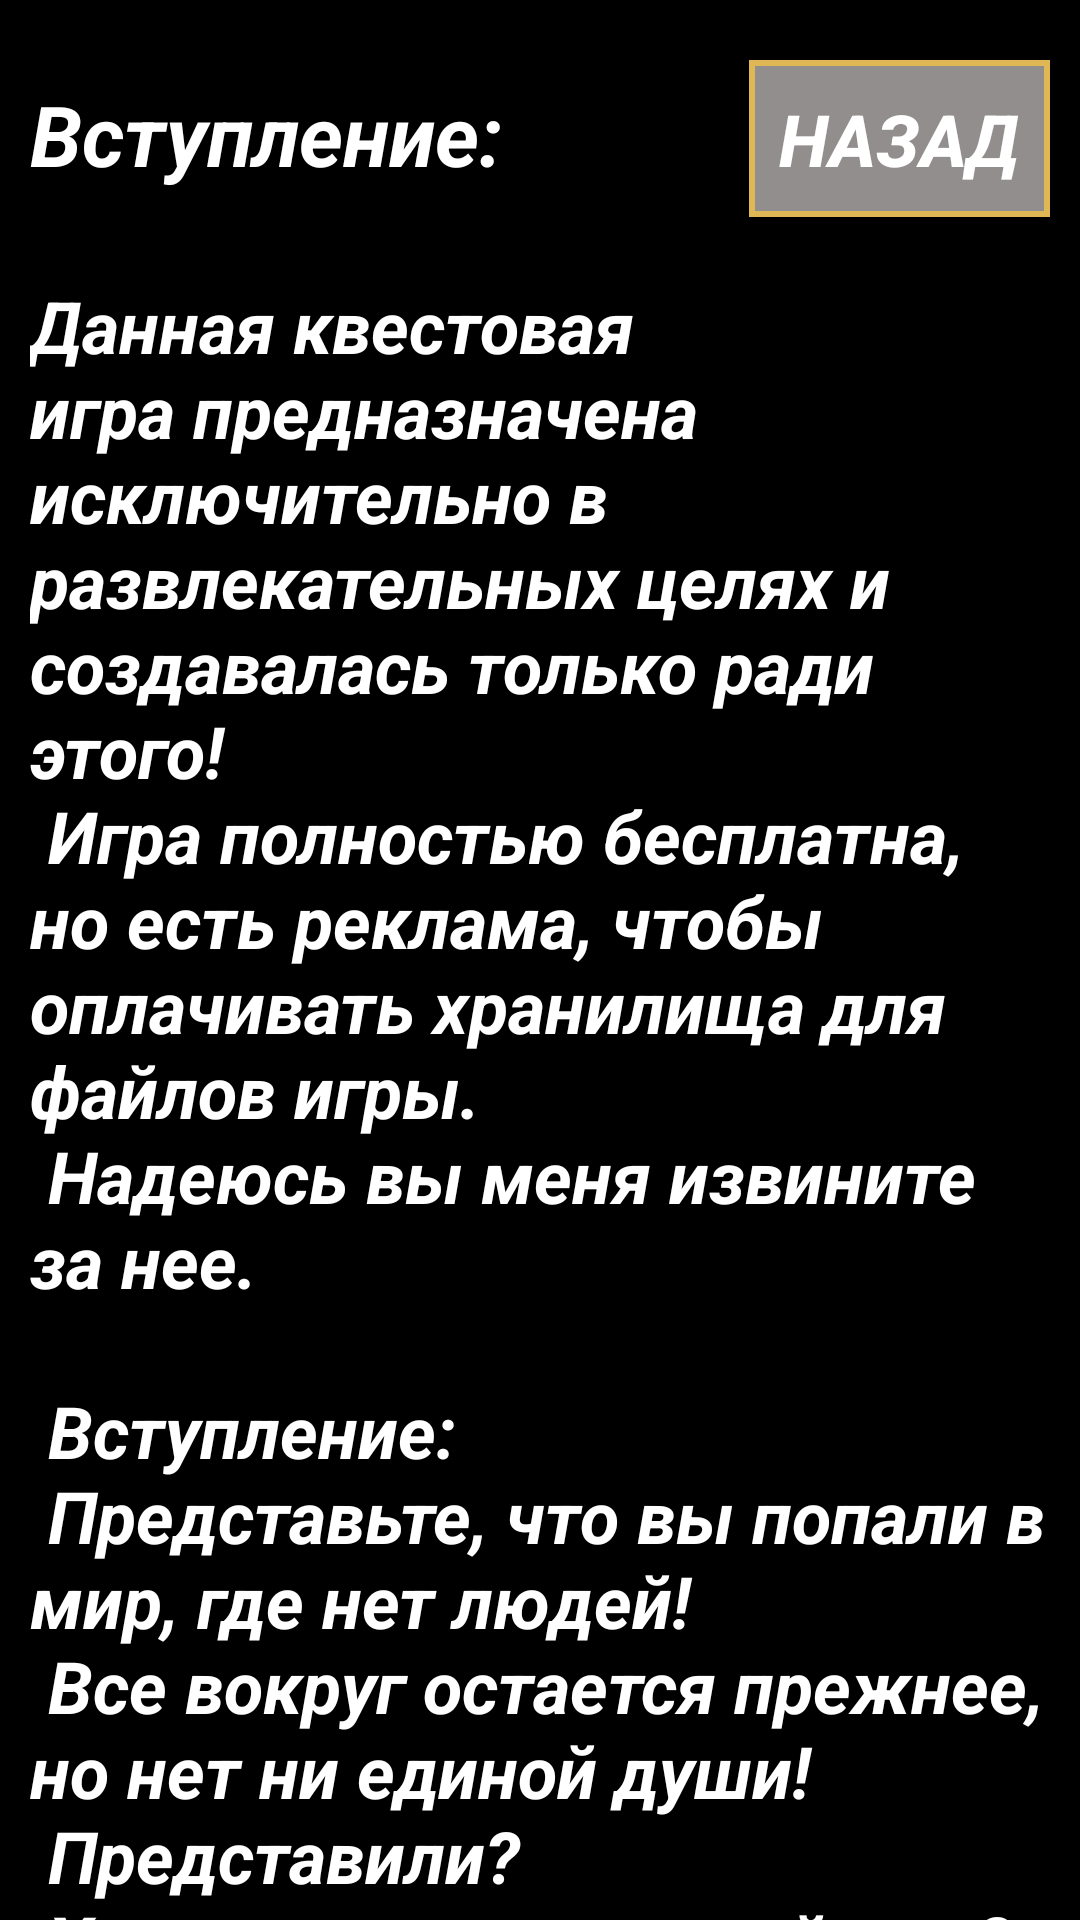

Layout XML and referenced resources for this Android screen:
<!-- AndroidManifest.xml: application theme AppTheme -->
<!-- res/layout/activity_chapter1_level1.xml -->
<?xml version="1.0" encoding="utf-8"?>
<RelativeLayout xmlns:android="http://schemas.android.com/apk/res/android"
    xmlns:app="http://schemas.android.com/apk/res-auto"
    xmlns:tools="http://schemas.android.com/tools"
    android:layout_width="match_parent"
    android:layout_height="match_parent"
    android:background="@color/black"
    tools:context=".gamemenu.Chapter1.Chapter1Level1">

    <LinearLayout
        android:layout_width="match_parent"
        android:layout_height="wrap_content"
        android:orientation="vertical">


        <LinearLayout
            android:layout_width="match_parent"
            android:layout_height="wrap_content"
            android:layout_marginTop="10dp"
            android:background="@color/black"
            android:orientation="horizontal"
            android:padding="10dp">

            <TextView
                android:id="@+id/textView2"
                android:layout_width="wrap_content"
                android:layout_height="wrap_content"
                android:layout_weight="0.8"
                android:text="@string/intro_title"
                android:textColor="@color/white"
                android:textSize="28sp"
                android:textStyle="bold|italic" />

            <Button
                android:id="@+id/buttonBack"
                android:layout_width="wrap_content"
                android:layout_height="wrap_content"
                android:background="@drawable/button_stroke_red_press_yellow"
                android:padding="10dp"
                android:text="@string/back"
                android:textAllCaps="true"
                android:textColor="@color/white"
                android:textSize="24sp"
                android:textStyle="bold|italic" />

        </LinearLayout>

        <LinearLayout
            android:layout_width="match_parent"
            android:layout_height="match_parent"
            android:orientation="vertical">

            <ScrollView
                android:layout_width="match_parent"
                android:layout_height="wrap_content">


                <LinearLayout
                    android:layout_width="match_parent"
                    android:layout_height="wrap_content"
                    android:orientation="vertical" >

                    <TextView
                        android:id="@+id/textView4"
                        android:layout_width="match_parent"
                        android:layout_height="wrap_content"
                        android:text="@string/introduction"
                        android:textColor="@color/white"
                        android:textSize="24sp"
                        android:textStyle="bold|italic"
                        android:padding="10dp"
                         />


                    <com.google.android.exoplayer2.ui.PlayerView
                        android:layout_width="match_parent"
                        android:layout_height="500dp"
                        android:id="@+id/player_view"
                        app:resize_mode="fit"
                        app:hide_on_touch="true"
                        app:show_timeout="5000"
                        app:rewind_increment="10000"
                        app:fastforward_increment="10000"
                        app:use_controller="true"
                        android:background="@color/black"
                        app:player_layout_id="@layout/exo_simple_player_view"
                        app:controller_layout_id="@layout/custom_controller">

                        <ProgressBar
                            android:layout_width="80dp"
                            android:layout_height="80dp"
                            android:id="@+id/progress_bar"
                            android:layout_gravity="center"
                            />

                    </com.google.android.exoplayer2.ui.PlayerView>

                    <Button
                        android:id="@+id/buttonContinue"
                        android:layout_width="match_parent"
                        android:layout_height="wrap_content"
                        android:text="@string/button_Im_ready"
                        android:padding="10dp"
                        android:layout_marginBottom="10dp"
                        android:layout_marginTop="5dp"
                        android:background="@drawable/button_stroke_red_press_yellow"
                        android:textColor="@color/white"
                        android:textSize="24sp"
                        android:textStyle="bold|italic"/>


                </LinearLayout>


            </ScrollView>

        </LinearLayout>

    </LinearLayout>

</RelativeLayout>
<!-- res/layout/custom_controller.xml (included above) -->
<?xml version="1.0" encoding="utf-8"?>
<RelativeLayout xmlns:android="http://schemas.android.com/apk/res/android"
    android:layout_width="match_parent"
    android:layout_height="match_parent"
    xmlns:app="http://schemas.android.com/apk/res-auto"
    android:background="#80000000">
    <LinearLayout
        android:layout_width="match_parent"
        android:layout_height="wrap_content"
        android:orientation="horizontal"
        android:layout_centerInParent="true"
        android:gravity="center">
        <ImageView
            android:layout_width="wrap_content"
            android:layout_height="wrap_content"
            android:id="@+id/exo_rew"
            android:layout_marginEnd="16dp"
            android:src="@drawable/ic_rew"/>
        <ImageView
            android:layout_width="wrap_content"
            android:layout_height="wrap_content"
            android:id="@+id/exo_play"
            android:src="@drawable/ic_play"/>
        <ImageView
            android:layout_width="wrap_content"
            android:layout_height="wrap_content"
            android:id="@+id/exo_pause"
            android:src="@drawable/ic_pause"/>
        <ImageView
            android:layout_width="wrap_content"
            android:layout_height="wrap_content"
            android:id="@+id/exo_ffwd"
            android:layout_marginStart="16dp"
            android:src="@drawable/ic_ff"/>

    </LinearLayout>
    <LinearLayout
        android:layout_width="match_parent"
        android:layout_height="wrap_content"
        android:orientation="vertical"
        android:layout_alignParentBottom="true">

        <LinearLayout
            android:layout_width="match_parent"
            android:layout_height="wrap_content"
            android:orientation="horizontal"
            android:padding="8dp"
            android:gravity="bottom">

            <TextView
                android:layout_width="wrap_content"
                android:layout_height="wrap_content"
                android:id="@+id/exo_position"
                android:textColor="@color/white"/>
            <TextView
                android:layout_width="wrap_content"
                android:layout_height="wrap_content"
                android:text="/"
                android:textColor="#CBCDC8"
                android:layout_marginStart="4dp"
                android:layout_marginEnd="4dp"/>
            <TextView
                android:layout_width="0dp"
                android:layout_height="wrap_content"
                android:layout_weight="1"
                android:id="@+id/exo_duration"
                android:textColor="#CBCDC8"/>
            <ImageView
                android:layout_width="wrap_content"
                android:layout_height="wrap_content"
                android:id="@+id/bt_fullscreen"
                android:src="@drawable/ic_fullscreen"/>
        </LinearLayout>

        <com.google.android.exoplayer2.ui.DefaultTimeBar
            android:layout_width="match_parent"
            android:layout_height="wrap_content"
            android:id="@+id/exo_progress"
            android:layout_marginTop="-8dp"
            app:unplayed_color="#45424E"
            app:buffered_color="#95989F"
            app:played_color="#FF0000"/>

    </LinearLayout>


</RelativeLayout>
<!-- resources referenced by this layout -->
<resources>
  <color name="black">#FF000000</color>
  <color name="white">#FFFFFFFF</color>
  <!-- drawable button_stroke_red_press_yellow (drawable) -->
  <?xml version="1.0" encoding="utf-8"?>
  <selector xmlns:tools="http://schemas.android.com/tools"
      xmlns:android="http://schemas.android.com/apk/res/android">
  <item android:state_pressed="false" android:drawable="@drawable/style_btn_stroke_red" tools:ignore="StateListReachable" />
      <item android:state_pressed="true" android:drawable="@drawable/style_btn_stroke_red_press_yellow"/>
  
  </selector>
  <string name="back">Назад</string>
  <string name="button_Im_ready">Я готов!</string>
  <string name="intro_title">Вступление:</string>
  <string name="introduction" tools:ignore="TypographyEllipsis">
          Данная квестовая игра предназначена исключительно в развлекательных целях и создавалась только ради этого!
          \n Игра полностью бесплатна, но есть реклама, чтобы оплачивать хранилища для файлов игры.
          \n Надеюсь вы меня извините за нее.
          \n
          \n Вступление:
  \n Представьте, что вы попали в мир, где нет людей!
  \n Все вокруг остается прежнее, но нет ни единой души!
  \n Представили?
  \n Хотите попасть в такой мир?
  \n Ничего сложного делать не надо, просто необходимо найти здание с лифтом и нажать определенную комбинацию чисел и вы уже там.
  \n Данная городская легенда издавна ходит из уст в уста у жителей Японии, ибо оттуда пошла данная легенда.
  \n Попробуй повторить это в нашей игре и ты поймешь, что не все так увлекательно и безопасно как ты думаешь.
  \n Ты встретишь предательство, страх, ужас, поймешь что сейчас ты живешь в идеальном мире, но и ему тоже скоро придет конец...
  \n
  \n P.s.
  \n Обязательно смотри видео и записывай важные моменты, ибо там есть подсказки!
  </string>
  <style name="AppTheme" parent="Theme.AppCompat.Light.NoActionBar">
          
          <item name="colorPrimary">@color/white</item>
          <item name="colorPrimaryDark">@color/black</item>
          <item name="colorAccent">@color/red</item>
      </style>
  <!-- drawable style_btn_stroke_red (drawable) -->
  <?xml version="1.0" encoding="utf-8"?>
  <shape xmlns:android="http://schemas.android.com/apk/res/android">
  <stroke android:width="2dp" android:color="@color/yellow"/>
      <solid android:color="@color/grey"/>
  </shape>
  <!-- drawable style_btn_stroke_red_press_yellow (drawable) -->
  <?xml version="1.0" encoding="utf-8"?>
  <shape xmlns:android="http://schemas.android.com/apk/res/android">
      <solid android:color="@color/yellow"/>
  <stroke android:width="5dp" android:color="@color/black"/>
  </shape>
  <color name="red">#EDF8D6CA</color>
  <color name="yellow">#DFB855</color>
  <color name="grey">#938E8E</color>
</resources>
